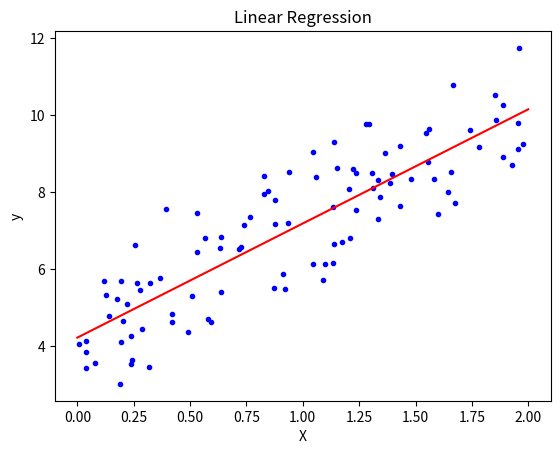

Reproduce this figure in Python.
import numpy as np
import matplotlib.pyplot as plt

# Generate random data
np.random.seed(0)
X = 2 * np.random.rand(100, 1)
y = 4 + 3 * X + np.random.randn(100, 1)

# Add bias term to input features
X_b = np.c_[np.ones((100, 1)), X]

# Perform linear regression using normal equation
theta_best = np.linalg.inv(X_b.T.dot(X_b)).dot(X_b.T).dot(y)

# Make predictions
X_new = np.array([[0], [2]])
X_new_b = np.c_[np.ones((2, 1)), X_new]
y_predict = X_new_b.dot(theta_best)

# Plotting
plt.plot(X, y, "b.")
plt.plot(X_new, y_predict, "r-")
plt.xlabel("X")
plt.ylabel("y")
plt.title("Linear Regression")
plt.show()
